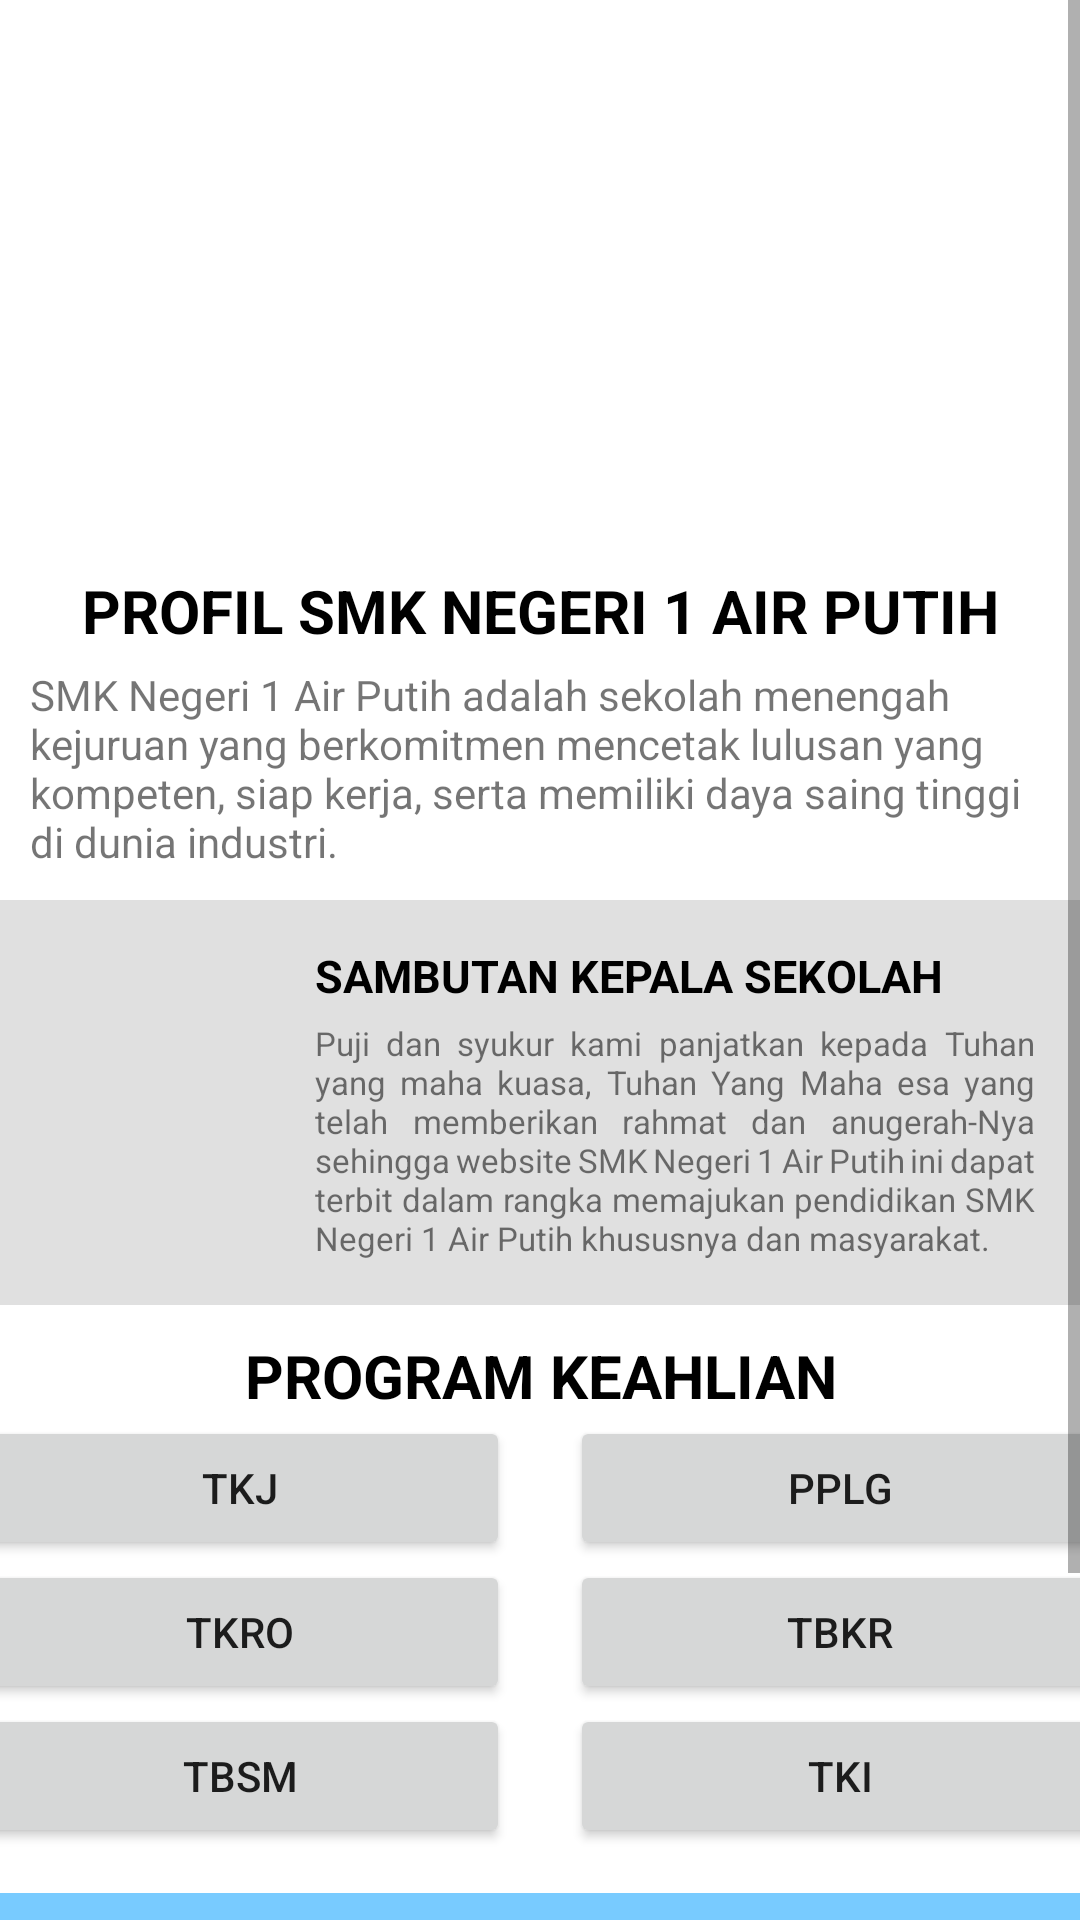

The Android layout XML behind this screen, and the referenced resources:
<!-- AndroidManifest.xml: application theme Theme.SchoolApps -->
<!-- res/layout/fragment_home.xml -->
<?xml version="1.0" encoding="utf-8"?>
<ScrollView
    xmlns:android="http://schemas.android.com/apk/res/android"
    xmlns:tools="http://schemas.android.com/tools"
    android:layout_width="match_parent"
    android:layout_height="match_parent"
    tools:context=".ui.home.HomeFragment">

    <LinearLayout
        android:id="@+id/home"
        android:layout_width="match_parent"
        android:layout_height="wrap_content"
        android:orientation="vertical"
        android:padding="0dp">

        

        <ImageView
            android:layout_width="wrap_content"
            android:layout_height="150dp"
            android:layout_gravity="center"
            android:src="@drawable/profil"
            android:scaleType="centerCrop"
            android:layout_marginTop="30dp"/>

        <TextView
            android:layout_width="match_parent"
            android:layout_height="wrap_content"
            android:text="PROFIL SMK NEGERI 1 AIR PUTIH"
            android:layout_marginTop="10dp"
            android:textStyle="bold"
            android:textSize="20sp"
            android:textColor="@color/black"
            android:gravity="center"/>

        <TextView
            android:layout_width="match_parent"
            android:layout_height="wrap_content"
            android:text="SMK Negeri 1 Air Putih adalah sekolah menengah kejuruan yang berkomitmen mencetak lulusan yang kompeten, siap kerja, serta memiliki daya saing tinggi di dunia industri."
            android:layout_marginTop="5dp"
            android:layout_marginLeft="10dp"
            android:layout_marginRight="10dp"
            android:layout_marginBottom="10dp"
            />

        <LinearLayout
            android:layout_width="match_parent"
            android:layout_height="wrap_content"
            android:background="#E0E0E0">

            <LinearLayout
                android:layout_width="match_parent"
                android:layout_height="wrap_content"
                android:orientation="horizontal"
                android:padding="15dp">

                <ImageView
                    android:layout_width="70dp"
                    android:layout_height="100dp"
                    android:src="@drawable/kepsek"
                    android:scaleType="centerCrop"/>

                <LinearLayout
                    android:layout_width="wrap_content"
                    android:layout_height="wrap_content"
                    android:orientation="vertical">

                    <TextView
                        android:layout_width="match_parent"
                        android:layout_height="wrap_content"
                        android:text="SAMBUTAN KEPALA SEKOLAH"
                        android:layout_marginLeft="20dp"
                        android:textSize="15sp"
                        android:textStyle="bold"
                        android:textColor="@color/black"
                        android:paddingBottom="5dp"/>

                    <TextView
                        android:layout_width="match_parent"
                        android:layout_height="match_parent"
                        android:layout_marginLeft="20dp"
                        android:textSize="11sp"
                        android:text="Puji dan syukur kami panjatkan kepada Tuhan yang maha kuasa, Tuhan Yang Maha esa yang telah memberikan rahmat dan anugerah-Nya sehingga website SMK Negeri 1 Air Putih ini dapat terbit dalam rangka memajukan pendidikan SMK Negeri 1 Air Putih khususnya dan masyarakat."
                        android:justificationMode="inter_word"/>
                </LinearLayout>
            </LinearLayout>
        </LinearLayout>

        <TextView
            android:layout_width="match_parent"
            android:layout_height="wrap_content"
            android:text="PROGRAM KEAHLIAN"
            android:textStyle="bold"
            android:layout_marginTop="10dp"
            android:gravity="center"
            android:textSize="20sp"
            android:textColor="@color/black"/>

        
        
        <LinearLayout
            android:layout_width="match_parent"
            android:layout_height="wrap_content"
            android:orientation="horizontal"
            android:gravity="center">

            <LinearLayout
                android:layout_width="200dp"
                android:layout_height="wrap_content"
                android:paddingLeft="10dp"
                android:paddingRight="10dp">
                <Button
                    android:id="@+id/btn_tkj"
                    android:layout_width="match_parent"
                    android:layout_height="wrap_content"
                    android:text="TKJ"/>
            </LinearLayout>
            <LinearLayout
                android:layout_width="200dp"
                android:layout_height="wrap_content"
                android:paddingLeft="10dp"
                android:paddingRight="10dp">
                <Button
                    android:id="@+id/btn_pplg"
                    android:layout_width="match_parent"
                    android:layout_height="wrap_content"
                    android:text="PPLG"/>
            </LinearLayout>
        </LinearLayout>

        
        <LinearLayout
            android:layout_width="match_parent"
            android:layout_height="wrap_content"
            android:orientation="horizontal"
            android:gravity="center">

            <LinearLayout
                android:layout_width="200dp"
                android:layout_height="wrap_content"
                android:paddingLeft="10dp"
                android:paddingRight="10dp">
                <Button
                    android:layout_width="match_parent"
                    android:layout_height="wrap_content"
                    android:text="TKRO"/>
            </LinearLayout>
            <LinearLayout
                android:layout_width="200dp"
                android:layout_height="wrap_content"
                android:paddingLeft="10dp"
                android:paddingRight="10dp">
                <Button
                    android:layout_width="match_parent"
                    android:layout_height="wrap_content"
                    android:text="TBKR"/>
            </LinearLayout>
        </LinearLayout>

        
        <LinearLayout
            android:layout_width="match_parent"
            android:layout_height="wrap_content"
            android:orientation="horizontal"
            android:gravity="center">

            <LinearLayout
                android:layout_width="200dp"
                android:layout_height="wrap_content"
                android:paddingLeft="10dp"
                android:paddingRight="10dp">
                <Button
                    android:layout_width="match_parent"
                    android:layout_height="wrap_content"
                    android:text="TBSM"/>
            </LinearLayout>
            <LinearLayout
                android:layout_width="200dp"
                android:layout_height="wrap_content"
                android:paddingLeft="10dp"
                android:paddingRight="10dp">
                <Button
                    android:layout_width="match_parent"
                    android:layout_height="wrap_content"
                    android:text="TKI"/>
            </LinearLayout>
        </LinearLayout>

        
        <LinearLayout
            android:layout_width="match_parent"
            android:layout_height="wrap_content"
            android:layout_marginTop="15dp"
            android:background="#87009DFF"
            android:orientation="vertical">

            <TextView
                android:layout_width="match_parent"
                android:layout_height="wrap_content"
                android:text="INFORMASI"
                android:textStyle="bold"
                android:layout_marginTop="10dp"
                android:gravity="center"
                android:textSize="20sp"
                android:textColor="@color/black"/>

            <TextView
                android:layout_width="match_parent"
                android:layout_height="wrap_content"
                android:text="Dapatkan informasi lebih mudah dan cepat dengan mengikuti Saluran Whatsapp Resmi sekarang."
                android:padding="10dp"
                android:gravity="center"/>

            <Button
                android:layout_width="wrap_content"
                android:layout_height="wrap_content"
                android:padding="10dp"
                android:text="HUBUNGI"
                android:layout_gravity="center"
                android:layout_marginBottom="10dp"/>
        </LinearLayout>

    </LinearLayout>
</ScrollView>
<!-- resources referenced by this layout -->
<resources>
  <color name="black">#FF000000</color>
  <style name="Theme.SchoolApps" parent="Theme.MaterialComponents.DayNight.DarkActionBar">
          
          <item name="colorPrimary">@color/purple_500</item>
          <item name="colorPrimaryVariant">@color/purple_700</item>
          <item name="colorOnPrimary">@color/white</item>
          
          <item name="colorSecondary">@color/teal_200</item>
          <item name="colorSecondaryVariant">@color/teal_700</item>
          <item name="colorOnSecondary">@color/black</item>
          
          <item name="android:statusBarColor">?attr/colorPrimaryVariant</item>
          
      </style>
  <color name="purple_500">#0068EB</color>
  <color name="purple_700">#0062FF</color>
  <color name="white">#FFFFFFFF</color>
  <color name="teal_200">#FF03DAC5</color>
  <color name="teal_700">#FF018786</color>
</resources>
